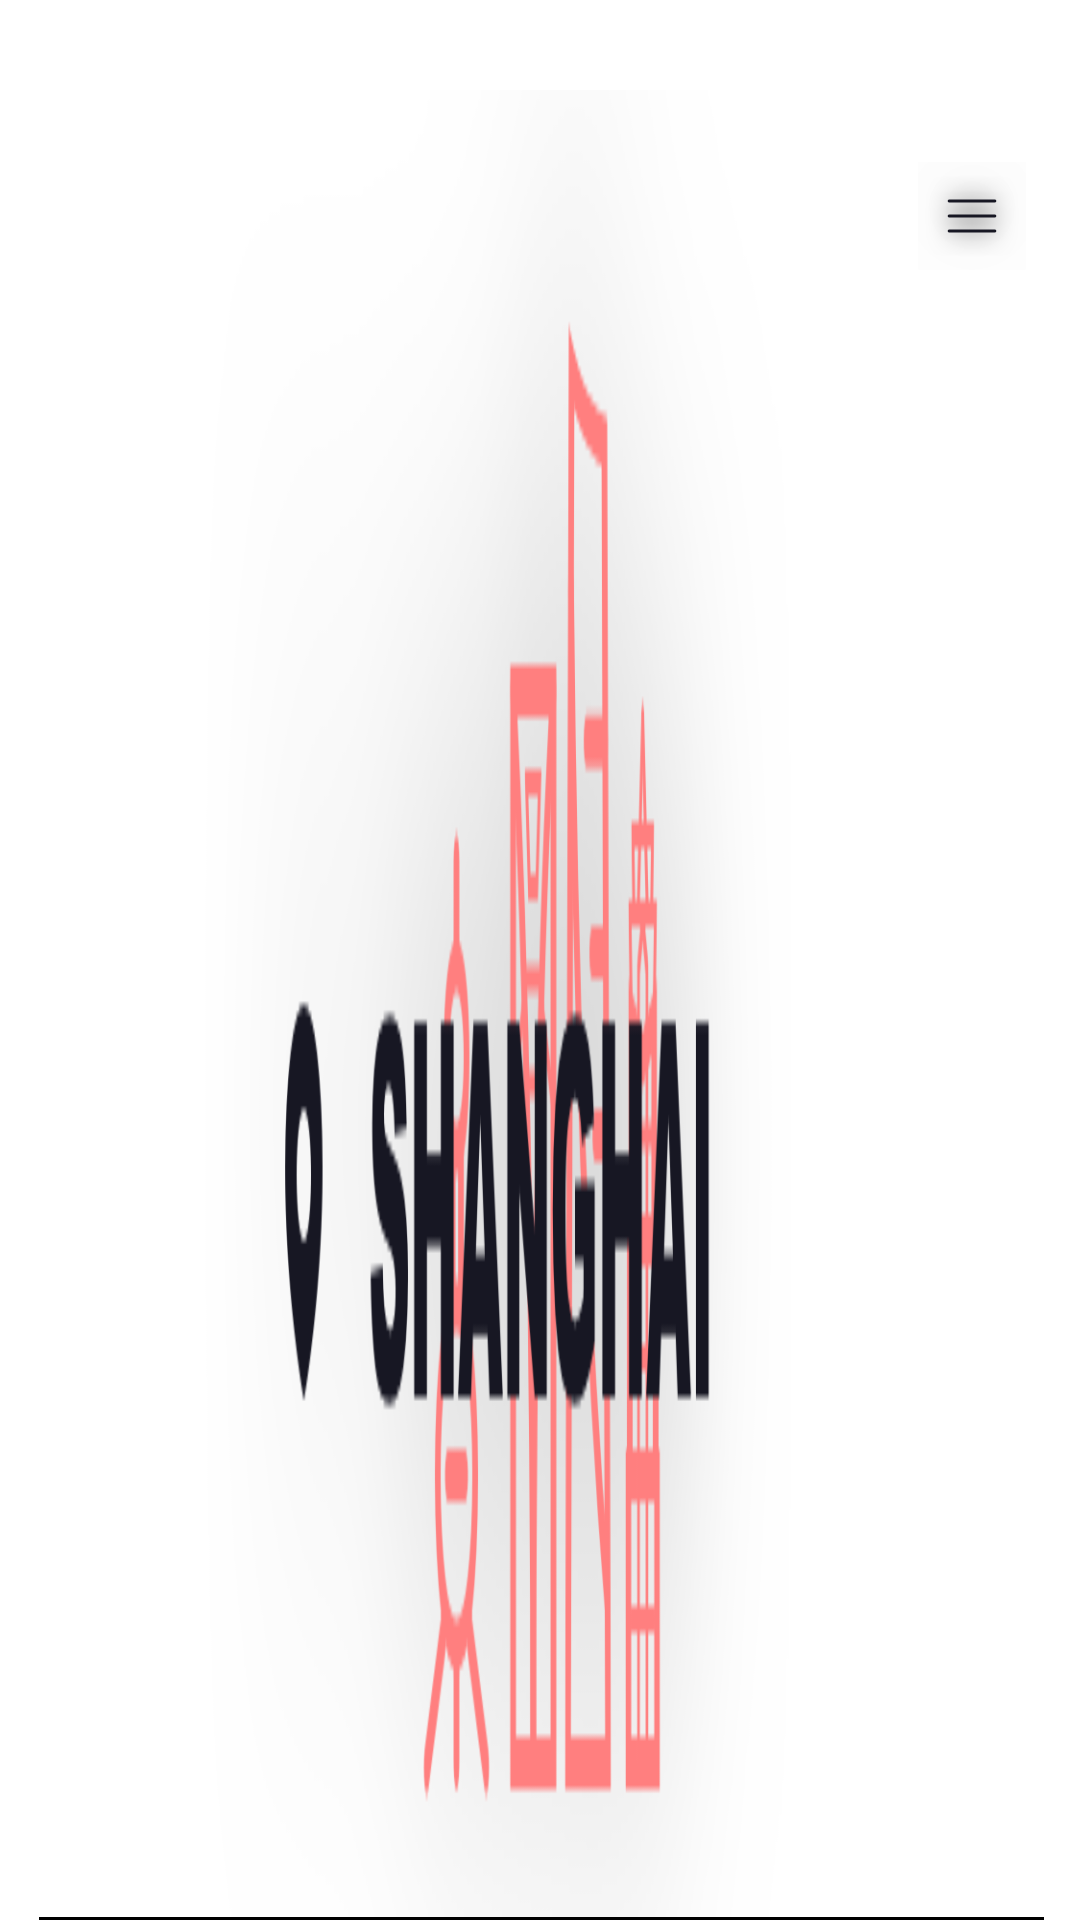

Write the Android layout XML for this screen, with the resource values it uses.
<!-- AndroidManifest.xml: application theme Theme.ProjectAHomeUI -->
<!-- res/layout/world_title_layout.xml -->
<?xml version="1.0" encoding="utf-8"?>
<RelativeLayout xmlns:android="http://schemas.android.com/apk/res/android"
    android:layout_width="match_parent"
    android:layout_height="wrap_content"
    android:background="@color/transparent"
    android:gravity="center_vertical"
    android:orientation="horizontal">

    <View
        android:id="@+id/top_divider"
        android:layout_width="match_parent"
        android:layout_height="30dp"
        android:layout_alignParentTop="true"
        android:background="@color/transparent" />

    <RelativeLayout
        android:layout_width="match_parent"
        android:layout_height="wrap_content"
        android:layout_below="@+id/top_divider"
        android:background="@drawable/home_group_item_bg">

        <ImageView
            android:id="@+id/location_title"
            android:layout_width="match_parent"
            android:layout_height="match_parent"
            android:background="@mipmap/ic_shanghai_bg"
            android:gravity="center" />

        <ToggleButton
            android:id="@+id/iv_goToChildLV"
            android:layout_width="36dp"
            android:layout_height="36dp"
            android:layout_alignParentTop="true"
            android:layout_alignParentEnd="true"
            android:layout_marginTop="24dp"
            android:layout_marginEnd="18dp"
            android:background="@mipmap/ic_more"
            android:textOff="@null"
            android:textOn="@null" />
    </RelativeLayout>

    <View
        android:layout_width="match_parent"
        android:layout_height="1dp"
        android:layout_alignParentBottom="true"
        android:layout_marginStart="13dp"
        android:layout_marginEnd="12dp"
        android:background="@color/black" />

</RelativeLayout>
<!-- resources referenced by this layout -->
<resources>
  <color name="black">#FF000000</color>
  <color name="transparent">#00000000</color>
  <!-- drawable home_group_item_bg (drawable) -->
  <?xml version="1.0" encoding="utf-8"?>
  
  <shape xmlns:android="http://schemas.android.com/apk/res/android"
      android:shape="rectangle">
      <solid android:color="#e6ffffff" />
      <corners
          android:topLeftRadius="20dp"
          android:topRightRadius="20dp" />
  
  </shape>
  <!-- mipmap ic_more: png bitmap (mipmap-xxhdpi, 4216 bytes) -->
  <!-- mipmap ic_shanghai_bg: png bitmap (mipmap-xxhdpi, 47301 bytes) -->
  <style name="Theme.ProjectAHomeUI" parent="Theme.MaterialComponents.DayNight.DarkActionBar">
          
          <item name="colorPrimary">@color/purple_500</item>
          <item name="colorPrimaryVariant">@color/purple_700</item>
          <item name="colorOnPrimary">@color/white</item>
          
          <item name="colorSecondary">@color/teal_200</item>
          <item name="colorSecondaryVariant">@color/teal_700</item>
          <item name="colorOnSecondary">@color/black</item>
          
          <item name="android:statusBarColor" tools:targetApi="l">?attr/colorPrimaryVariant</item>
          
      </style>
  <color name="purple_500">#FF6200EE</color>
  <color name="purple_700">#FF3700B3</color>
  <color name="white">#FFFFFFFF</color>
  <color name="teal_200">#FF03DAC5</color>
  <color name="teal_700">#FF018786</color>
</resources>
